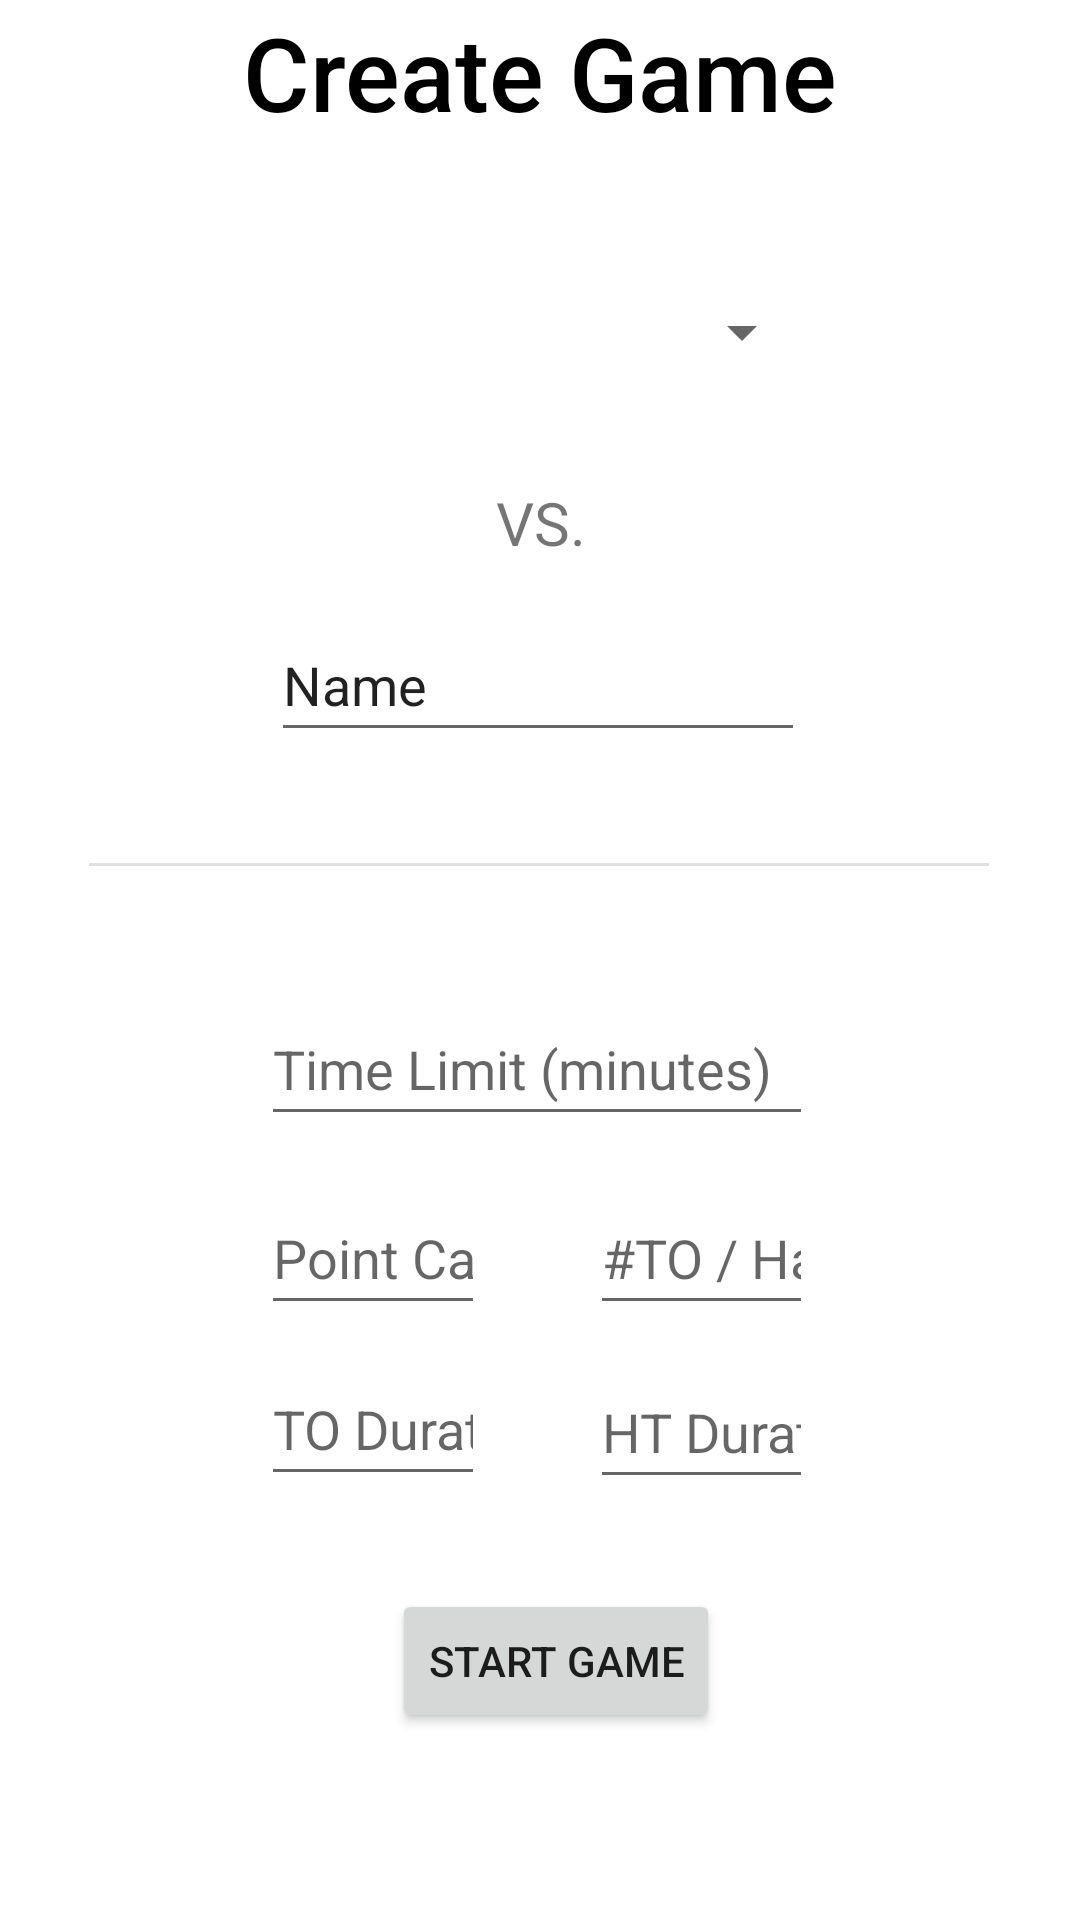

This screen was rendered from an Android layout file. Write that file and the resources it references.
<!-- AndroidManifest.xml: application theme Theme.UltimateStatTracker -->
<!-- res/layout/activity_create_game.xml -->
<?xml version="1.0" encoding="utf-8"?>
<androidx.constraintlayout.widget.ConstraintLayout xmlns:android="http://schemas.android.com/apk/res/android"
    xmlns:app="http://schemas.android.com/apk/res-auto"
    xmlns:tools="http://schemas.android.com/tools"
    android:layout_width="match_parent"
    android:layout_height="match_parent">

    <TextView
        android:id="@+id/titleCreateGame"
        android:layout_width="237dp"
        android:layout_height="wrap_content"
        android:layout_marginTop="52dp"
        android:layout_marginBottom="40dp"
        android:fontFamily="sans-serif-medium"
        android:text="Create Game"
        android:textAlignment="center"
        android:textAppearance="@style/TextAppearance.AppCompat.Large"
        android:textColor="#000000"
        android:textSize="34sp"
        android:typeface="sans"
        app:layout_constraintBottom_toTopOf="@+id/spinnerTeams"
        app:layout_constraintEnd_toEndOf="parent"
        app:layout_constraintStart_toStartOf="parent"
        app:layout_constraintTop_toTopOf="parent" />

    <EditText
        android:id="@+id/editTextOppTeam"
        android:layout_width="178dp"
        android:layout_height="48dp"
        android:layout_marginBottom="37dp"
        android:ems="10"
        android:inputType="textPersonName"
        android:text="Name"
        app:layout_constraintBottom_toTopOf="@+id/divider"
        app:layout_constraintEnd_toEndOf="parent"
        app:layout_constraintHorizontal_bias="0.497"
        app:layout_constraintStart_toStartOf="parent"
        app:layout_constraintTop_toBottomOf="@+id/textViewVersus" />

    <Spinner
        android:id="@+id/spinnerTeams"
        android:layout_width="182dp"
        android:layout_height="48dp"
        android:layout_marginBottom="26dp"
        app:layout_constraintBottom_toTopOf="@+id/textViewVersus"
        app:layout_constraintEnd_toEndOf="parent"
        app:layout_constraintHorizontal_bias="0.502"
        app:layout_constraintStart_toStartOf="parent"
        app:layout_constraintTop_toBottomOf="@+id/titleCreateGame" />

    <TextView
        android:id="@+id/textViewVersus"
        android:layout_width="wrap_content"
        android:layout_height="wrap_content"
        android:layout_marginBottom="15dp"
        android:text="VS."
        android:textSize="20sp"
        app:layout_constraintBottom_toTopOf="@+id/editTextOppTeam"
        app:layout_constraintEnd_toEndOf="parent"
        app:layout_constraintHorizontal_bias="0.501"
        app:layout_constraintStart_toStartOf="parent"
        app:layout_constraintTop_toBottomOf="@+id/spinnerTeams" />

    <EditText
        android:id="@+id/editTextPointCap"
        android:layout_width="0dp"
        android:layout_height="48dp"
        android:layout_marginStart="87dp"
        android:layout_marginEnd="35dp"
        android:layout_marginBottom="9dp"
        android:ems="10"
        android:hint="Point Cap"
        android:inputType="number"
        android:nextFocusRight="@id/editTextTOPerHalf"
        app:layout_constraintBottom_toTopOf="@+id/editTextTODuration"
        app:layout_constraintEnd_toStartOf="@+id/editTextTOPerHalf"
        app:layout_constraintStart_toStartOf="parent"
        app:layout_constraintTop_toBottomOf="@+id/editTextTimeLimit" />

    <EditText
        android:id="@+id/editTextTODuration"
        android:layout_width="0dp"
        android:layout_height="48dp"
        android:layout_marginStart="87dp"
        android:layout_marginEnd="35dp"
        android:layout_marginBottom="31dp"
        android:ems="10"
        android:hint="TO Duration"
        android:inputType="number"
        android:nextFocusRight="@id/editTextHTDuration"
        app:layout_constraintBottom_toTopOf="@+id/btnStartGame"
        app:layout_constraintEnd_toStartOf="@+id/editTextHTDuration"
        app:layout_constraintStart_toStartOf="parent"
        app:layout_constraintTop_toBottomOf="@+id/editTextPointCap" />

    <EditText
        android:id="@+id/editTextHTDuration"
        android:layout_width="0dp"
        android:layout_height="48dp"
        android:layout_marginTop="10dp"
        android:layout_marginEnd="89dp"
        android:ems="10"
        android:hint="HT Duration"
        android:inputType="number"
        android:nextFocusRight="@id/btnStartGame"
        app:layout_constraintEnd_toEndOf="parent"
        app:layout_constraintStart_toEndOf="@+id/editTextTODuration"
        app:layout_constraintTop_toBottomOf="@+id/editTextTOPerHalf" />

    <EditText
        android:id="@+id/editTextTOPerHalf"
        android:layout_width="0dp"
        android:layout_height="48dp"
        android:layout_marginEnd="89dp"
        android:ems="10"
        android:hint="#TO / Half"
        android:inputType="number"
        android:nextFocusRight="@id/editTextTODuration"
        app:layout_constraintBottom_toBottomOf="@+id/editTextPointCap"
        app:layout_constraintEnd_toEndOf="parent"
        app:layout_constraintStart_toEndOf="@+id/editTextPointCap"
        app:layout_constraintTop_toTopOf="@+id/editTextPointCap" />

    <EditText
        android:id="@+id/editTextTimeLimit"
        android:layout_width="0dp"
        android:layout_height="48dp"
        android:layout_marginBottom="15dp"
        android:ems="10"
        android:hint="Time Limit (minutes)"
        android:inputType="number"
        android:nextFocusRight="@id/editTextPointCap"
        app:layout_constraintBottom_toTopOf="@+id/editTextPointCap"
        app:layout_constraintEnd_toEndOf="@+id/editTextTOPerHalf"
        app:layout_constraintStart_toStartOf="@+id/editTextPointCap"
        app:layout_constraintTop_toBottomOf="@+id/divider" />

    <Button
        android:id="@+id/btnStartGame"
        android:layout_width="wrap_content"
        android:layout_height="wrap_content"
        android:layout_marginEnd="31dp"
        android:layout_marginBottom="113dp"
        android:text="Start Game"
        app:icon="@android:drawable/ic_input_add"
        app:layout_constraintBottom_toBottomOf="parent"
        app:layout_constraintEnd_toEndOf="@+id/editTextHTDuration"
        app:layout_constraintTop_toBottomOf="@+id/editTextTODuration" />

    <View
        android:id="@+id/divider"
        android:layout_width="300dp"
        android:layout_height="1dp"
        android:layout_marginBottom="42dp"
        android:background="?android:attr/listDivider"
        app:layout_constraintBottom_toTopOf="@+id/editTextTimeLimit"
        app:layout_constraintEnd_toEndOf="parent"
        app:layout_constraintHorizontal_bias="0.495"
        app:layout_constraintStart_toStartOf="parent"
        app:layout_constraintTop_toBottomOf="@+id/editTextOppTeam" />

</androidx.constraintlayout.widget.ConstraintLayout>
<!-- resources referenced by this layout -->
<resources>
  <style name="Theme.UltimateStatTracker" parent="Theme.MaterialComponents.DayNight.NoActionBar">
          
          <item name="colorPrimary">#009688</item>
          <item name="colorPrimaryVariant">#D1ECE9</item>
          <item name="colorOnPrimary">@color/white</item>
          <item name="colorPrimaryDark">#004d45</item>
          
          <item name="colorSecondary">#DA0063</item>
          <item name="colorSecondaryVariant">#F298C3</item>
          <item name="colorOnSecondary">@color/black</item>
          
          <item name="android:statusBarColor" tools:targetApi="l">?attr/colorPrimaryDark</item>
          
      </style>
  <color name="white">#FFFFFFFF</color>
  <color name="black">#FF000000</color>
</resources>
